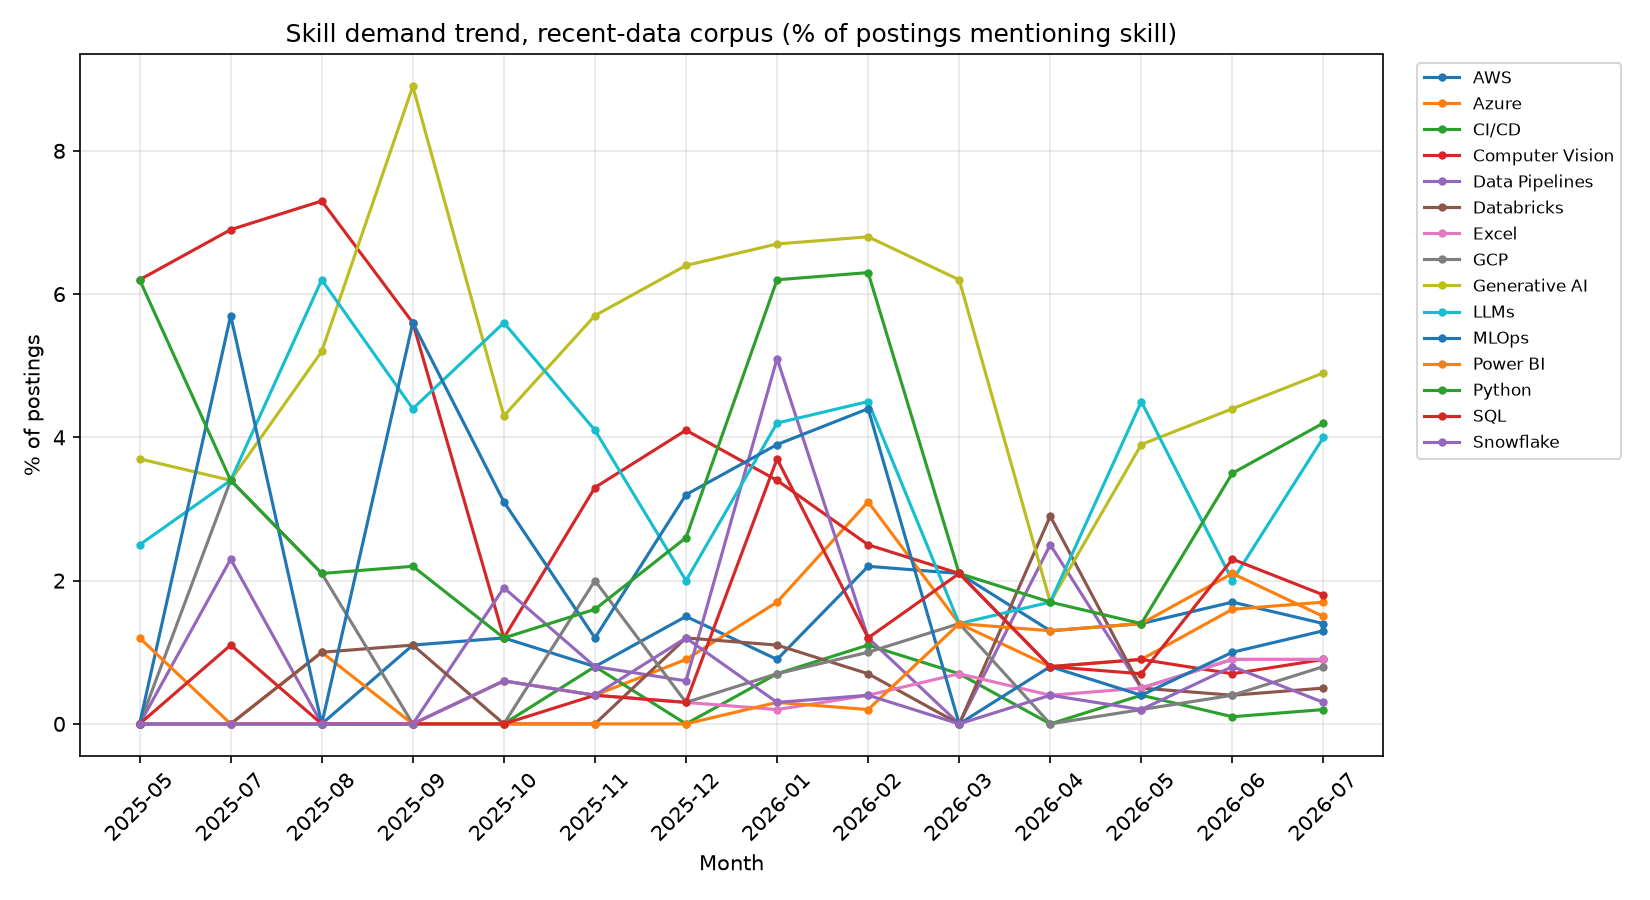

Data behind this chart, as committed beside it:
month, skill, postings, mentions, pct
2025-05, Generative AI, 81, 3, 3.7
2025-05, Python, 81, 5, 6.2
2025-05, LLMs, 81, 2, 2.5
2025-05, MLOps, 81, 0, 0.0
2025-05, Computer Vision, 81, 5, 6.2
2025-05, Azure, 81, 0, 0.0
2025-05, SQL, 81, 0, 0.0
2025-05, AWS, 81, 0, 0.0
2025-05, Data Pipelines, 81, 0, 0.0
2025-05, Power BI, 81, 1, 1.2
2025-05, GCP, 81, 0, 0.0
2025-05, Databricks, 81, 0, 0.0
2025-05, Excel, 81, 0, 0.0
2025-05, Snowflake, 81, 0, 0.0
2025-05, CI/CD, 81, 0, 0.0
2025-07, Generative AI, 87, 3, 3.4
2025-07, Python, 87, 3, 3.4
2025-07, LLMs, 87, 3, 3.4
2025-07, MLOps, 87, 5, 5.7
2025-07, Computer Vision, 87, 6, 6.9
2025-07, Azure, 87, 0, 0.0
2025-07, SQL, 87, 1, 1.1
2025-07, AWS, 87, 0, 0.0
2025-07, Data Pipelines, 87, 2, 2.3
2025-07, Power BI, 87, 0, 0.0
2025-07, GCP, 87, 3, 3.4
2025-07, Databricks, 87, 0, 0.0
2025-07, Excel, 87, 0, 0.0
2025-07, Snowflake, 87, 0, 0.0
2025-07, CI/CD, 87, 0, 0.0
2025-08, Generative AI, 96, 5, 5.2
2025-08, Python, 96, 2, 2.1
2025-08, LLMs, 96, 6, 6.2
2025-08, MLOps, 96, 0, 0.0
2025-08, Computer Vision, 96, 7, 7.3
2025-08, Azure, 96, 1, 1.0
2025-08, SQL, 96, 0, 0.0
2025-08, AWS, 96, 0, 0.0
2025-08, Data Pipelines, 96, 0, 0.0
2025-08, Power BI, 96, 0, 0.0
2025-08, GCP, 96, 2, 2.1
2025-08, Databricks, 96, 1, 1.0
2025-08, Excel, 96, 0, 0.0
2025-08, Snowflake, 96, 0, 0.0
2025-08, CI/CD, 96, 0, 0.0
2025-09, Generative AI, 90, 8, 8.9
2025-09, Python, 90, 2, 2.2
2025-09, LLMs, 90, 4, 4.4
2025-09, MLOps, 90, 5, 5.6
2025-09, Computer Vision, 90, 5, 5.6
2025-09, Azure, 90, 0, 0.0
2025-09, SQL, 90, 0, 0.0
2025-09, AWS, 90, 1, 1.1
2025-09, Data Pipelines, 90, 0, 0.0
2025-09, Power BI, 90, 0, 0.0
2025-09, GCP, 90, 0, 0.0
2025-09, Databricks, 90, 1, 1.1
2025-09, Excel, 90, 0, 0.0
2025-09, Snowflake, 90, 0, 0.0
2025-09, CI/CD, 90, 0, 0.0
... 150 more rows
